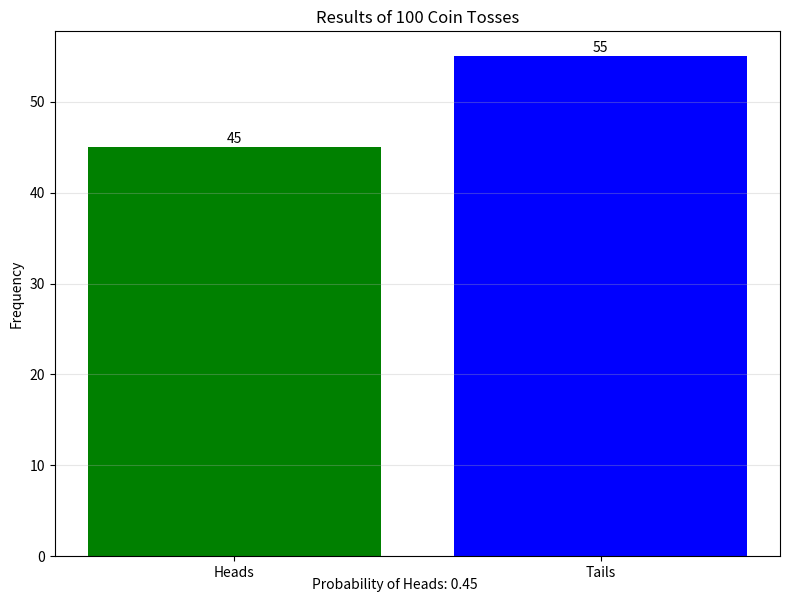
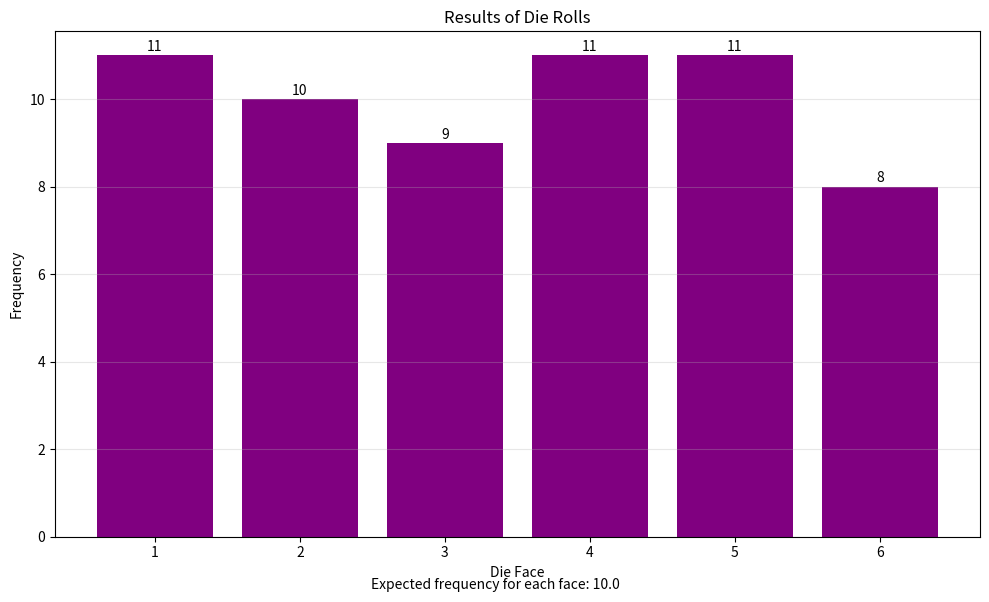
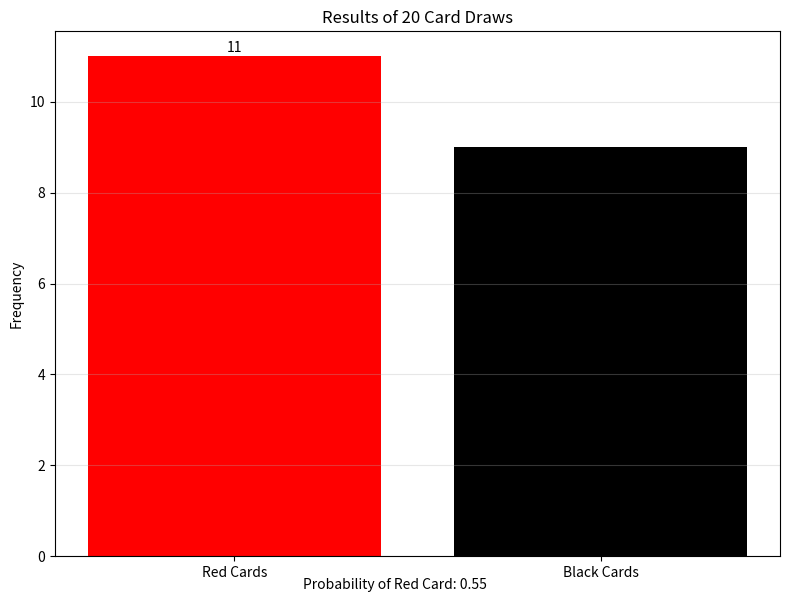
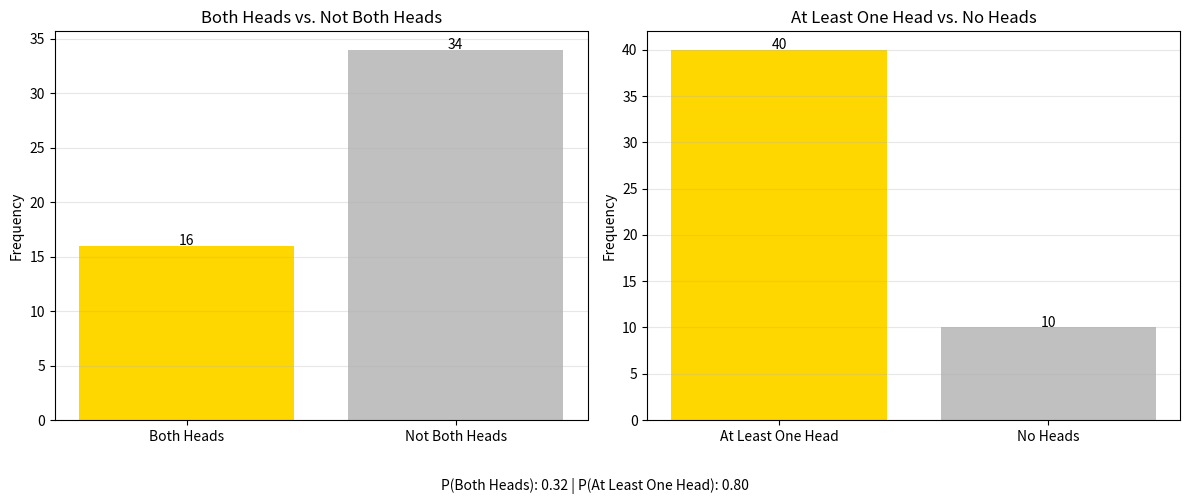

Here is the Python script that generated these plots, in order:
"""
Probability Simulation Experiments
This program simulates various probability experiments including:
- Coin tosses
- Die rolls
- Card draws
- Compound events
"""

import numpy as np
import matplotlib.pyplot as plt
from collections import Counter
import random


class ProbabilitySimulator:
    def __init__(self):
        """Initialize the probability simulator"""
        self.results = {}
        random.seed()  # Initialize random seed
        np.random.seed()  # Initialize numpy random seed

    def simulate_coin_tosses(self, num_tosses=100):
        """
        Simulate tossing a coin a specified number of times
        
        Args:
            num_tosses (int): Number of coin tosses to simulate
            
        Returns:
            dict: Dictionary with counts of 'heads' and 'tails'
        """
        # Generate random 0s and 1s (0 = tails, 1 = heads)
        tosses = np.random.randint(0, 2, num_tosses)
        
        # Count heads and tails
        heads_count = np.sum(tosses)
        tails_count = num_tosses - heads_count
        
        # Store results
        self.results['coin_tosses'] = {
            'heads': heads_count,
            'tails': tails_count,
            'raw_data': tosses
        }
        
        return self.results['coin_tosses']
    
    def plot_coin_tosses(self):
        """Plot the results of coin toss simulation"""
        if 'coin_tosses' not in self.results:
            print("No coin toss simulation has been run yet.")
            return
        
        results = self.results['coin_tosses']
        
        # Create a bar plot
        labels = ['Heads', 'Tails']
        counts = [results['heads'], results['tails']]
        
        plt.figure(figsize=(8, 6))
        plt.bar(labels, counts, color=['green', 'blue'])
        plt.title(f'Results of {results["heads"] + results["tails"]} Coin Tosses')
        plt.ylabel('Frequency')
        plt.grid(axis='y', alpha=0.3)
        
        # Add count labels on top of bars
        for i, count in enumerate(counts):
            plt.text(i, count + 0.5, str(count), ha='center')
        
        # Calculate and display probability
        total = sum(counts)
        plt.figtext(0.5, 0.01, f'Probability of Heads: {results["heads"]/total:.2f}', 
                   ha='center', fontsize=10)
        
        plt.tight_layout()
        plt.show()
    
    def simulate_die_rolls(self, num_rolls=60):
        """
        Simulate rolling a six-sided die a specified number of times
        
        Args:
            num_rolls (int): Number of die rolls to simulate
            
        Returns:
            dict: Dictionary with counts of each die face
        """
        # Generate random integers between 1 and 6
        rolls = np.random.randint(1, 7, num_rolls)
        
        # Count occurrences of each face
        face_counts = Counter(rolls)
        
        # Ensure all faces are represented in the results
        results = {face: face_counts.get(face, 0) for face in range(1, 7)}
        
        # Store results
        self.results['die_rolls'] = {
            'counts': results,
            'raw_data': rolls
        }
        
        return self.results['die_rolls']
    
    def plot_die_rolls(self):
        """Plot the results of die roll simulation"""
        if 'die_rolls' not in self.results:
            print("No die roll simulation has been run yet.")
            return
        
        results = self.results['die_rolls']['counts']
        
        # Create a bar plot
        faces = list(results.keys())
        counts = list(results.values())
        
        plt.figure(figsize=(10, 6))
        bars = plt.bar(faces, counts, color='purple')
        plt.title('Results of Die Rolls')
        plt.xlabel('Die Face')
        plt.ylabel('Frequency')
        plt.xticks(faces)
        plt.grid(axis='y', alpha=0.3)
        
        # Add count labels on top of bars
        for bar in bars:
            height = bar.get_height()
            plt.text(bar.get_x() + bar.get_width()/2., height + 0.1,
                   f'{height}', ha='center')
        
        # Calculate and display probabilities
        total = sum(counts)
        expected = total / 6
        plt.figtext(0.5, 0.01, 
                  f'Expected frequency for each face: {expected:.1f}', 
                  ha='center', fontsize=10)
        
        plt.tight_layout()
        plt.show()
    
    def simulate_card_draws(self, num_draws=20):
        """
        Simulate drawing cards from a deck
        
        Args:
            num_draws (int): Number of card draws to simulate
            
        Returns:
            dict: Dictionary with counts of red and black cards
        """
        # Create a deck of cards (1-26 are red, 27-52 are black)
        deck = list(range(1, 53))
        
        # Shuffle the deck
        random.shuffle(deck)
        
        # Draw cards
        draws = deck[:num_draws]
        
        # Count red and black cards
        red_count = sum(1 for card in draws if card <= 26)
        black_count = num_draws - red_count
        
        # Store results
        self.results['card_draws'] = {
            'red': red_count,
            'black': black_count,
            'raw_data': draws
        }
        
        return self.results['card_draws']
    
    def plot_card_draws(self):
        """Plot the results of card draw simulation"""
        if 'card_draws' not in self.results:
            print("No card draw simulation has been run yet.")
            return
        
        results = self.results['card_draws']
        
        # Create a bar plot
        labels = ['Red Cards', 'Black Cards']
        counts = [results['red'], results['black']]
        
        plt.figure(figsize=(8, 6))
        plt.bar(labels, counts, color=['red', 'black'])
        plt.title(f'Results of {results["red"] + results["black"]} Card Draws')
        plt.ylabel('Frequency')
        plt.grid(axis='y', alpha=0.3)
        
        # Add count labels on top of bars
        for i, count in enumerate(counts):
            plt.text(i, count + 0.1, str(count), ha='center', color='white' if i == 1 else 'black')
        
        # Calculate and display probability
        total = sum(counts)
        plt.figtext(0.5, 0.01, f'Probability of Red Card: {results["red"]/total:.2f}', 
                   ha='center', fontsize=10)
        
        plt.tight_layout()
        plt.show()
    
    def simulate_compound_events(self, num_trials=50):
        """
        Simulate flipping two coins a specified number of times
        
        Args:
            num_trials (int): Number of double coin flip trials
            
        Returns:
            dict: Dictionary with counts of different outcomes
        """
        # Initialize counters
        both_heads = 0
        at_least_one_head = 0
        
        # Store raw data
        raw_data = []
        
        # Perform the trials
        for _ in range(num_trials):
            # Flip two coins (0 = tails, 1 = heads)
            flip1 = np.random.randint(0, 2)
            flip2 = np.random.randint(0, 2)
            
            # Store the flips
            raw_data.append((flip1, flip2))
            
            # Check conditions
            if flip1 == 1 and flip2 == 1:
                both_heads += 1
            
            if flip1 == 1 or flip2 == 1:
                at_least_one_head += 1
        
        # Store results
        self.results['compound_events'] = {
            'both_heads': both_heads,
            'at_least_one_head': at_least_one_head,
            'neither_head': num_trials - at_least_one_head,
            'raw_data': raw_data
        }
        
        return self.results['compound_events']
    
    def plot_compound_events(self):
        """Plot the results of compound event simulation"""
        if 'compound_events' not in self.results:
            print("No compound event simulation has been run yet.")
            return
        
        results = self.results['compound_events']
        
        # Create a figure with two subplots
        fig, (ax1, ax2) = plt.subplots(1, 2, figsize=(12, 5))
        
        # Plot 1: Both Heads vs Not Both Heads
        labels1 = ['Both Heads', 'Not Both Heads']
        counts1 = [results['both_heads'], 
                  (results['at_least_one_head'] - results['both_heads'] + results['neither_head'])]
        
        ax1.bar(labels1, counts1, color=['gold', 'silver'])
        ax1.set_title('Both Heads vs. Not Both Heads')
        ax1.set_ylabel('Frequency')
        ax1.grid(axis='y', alpha=0.3)
        
        # Add count labels
        for i, count in enumerate(counts1):
            ax1.text(i, count + 0.1, str(count), ha='center')
        
        # Plot 2: At Least One Head vs. No Heads
        labels2 = ['At Least One Head', 'No Heads']
        counts2 = [results['at_least_one_head'], results['neither_head']]
        
        ax2.bar(labels2, counts2, color=['gold', 'silver'])
        ax2.set_title('At Least One Head vs. No Heads')
        ax2.set_ylabel('Frequency')
        ax2.grid(axis='y', alpha=0.3)
        
        # Add count labels
        for i, count in enumerate(counts2):
            ax2.text(i, count + 0.1, str(count), ha='center')
        
        # Calculate and display probabilities
        total = sum(counts1)
        fig.text(0.5, 0.01, 
               f'P(Both Heads): {results["both_heads"]/total:.2f} | ' +
               f'P(At Least One Head): {results["at_least_one_head"]/total:.2f}', 
               ha='center', fontsize=10)
        
        plt.tight_layout()
        plt.subplots_adjust(bottom=0.15)
        plt.show()

    def run_all_simulations(self):
        """Run all probability simulations"""
        print("Running coin toss simulation...")
        self.simulate_coin_tosses()
        self.plot_coin_tosses()
        
        print("\nRunning die roll simulation...")
        self.simulate_die_rolls()
        self.plot_die_rolls()
        
        print("\nRunning card draw simulation...")
        self.simulate_card_draws()
        self.plot_card_draws()
        
        print("\nRunning compound event simulation...")
        self.simulate_compound_events()
        self.plot_compound_events()


# Run the simulation if this script is executed directly
if __name__ == "__main__":
    simulator = ProbabilitySimulator()
    simulator.run_all_simulations()